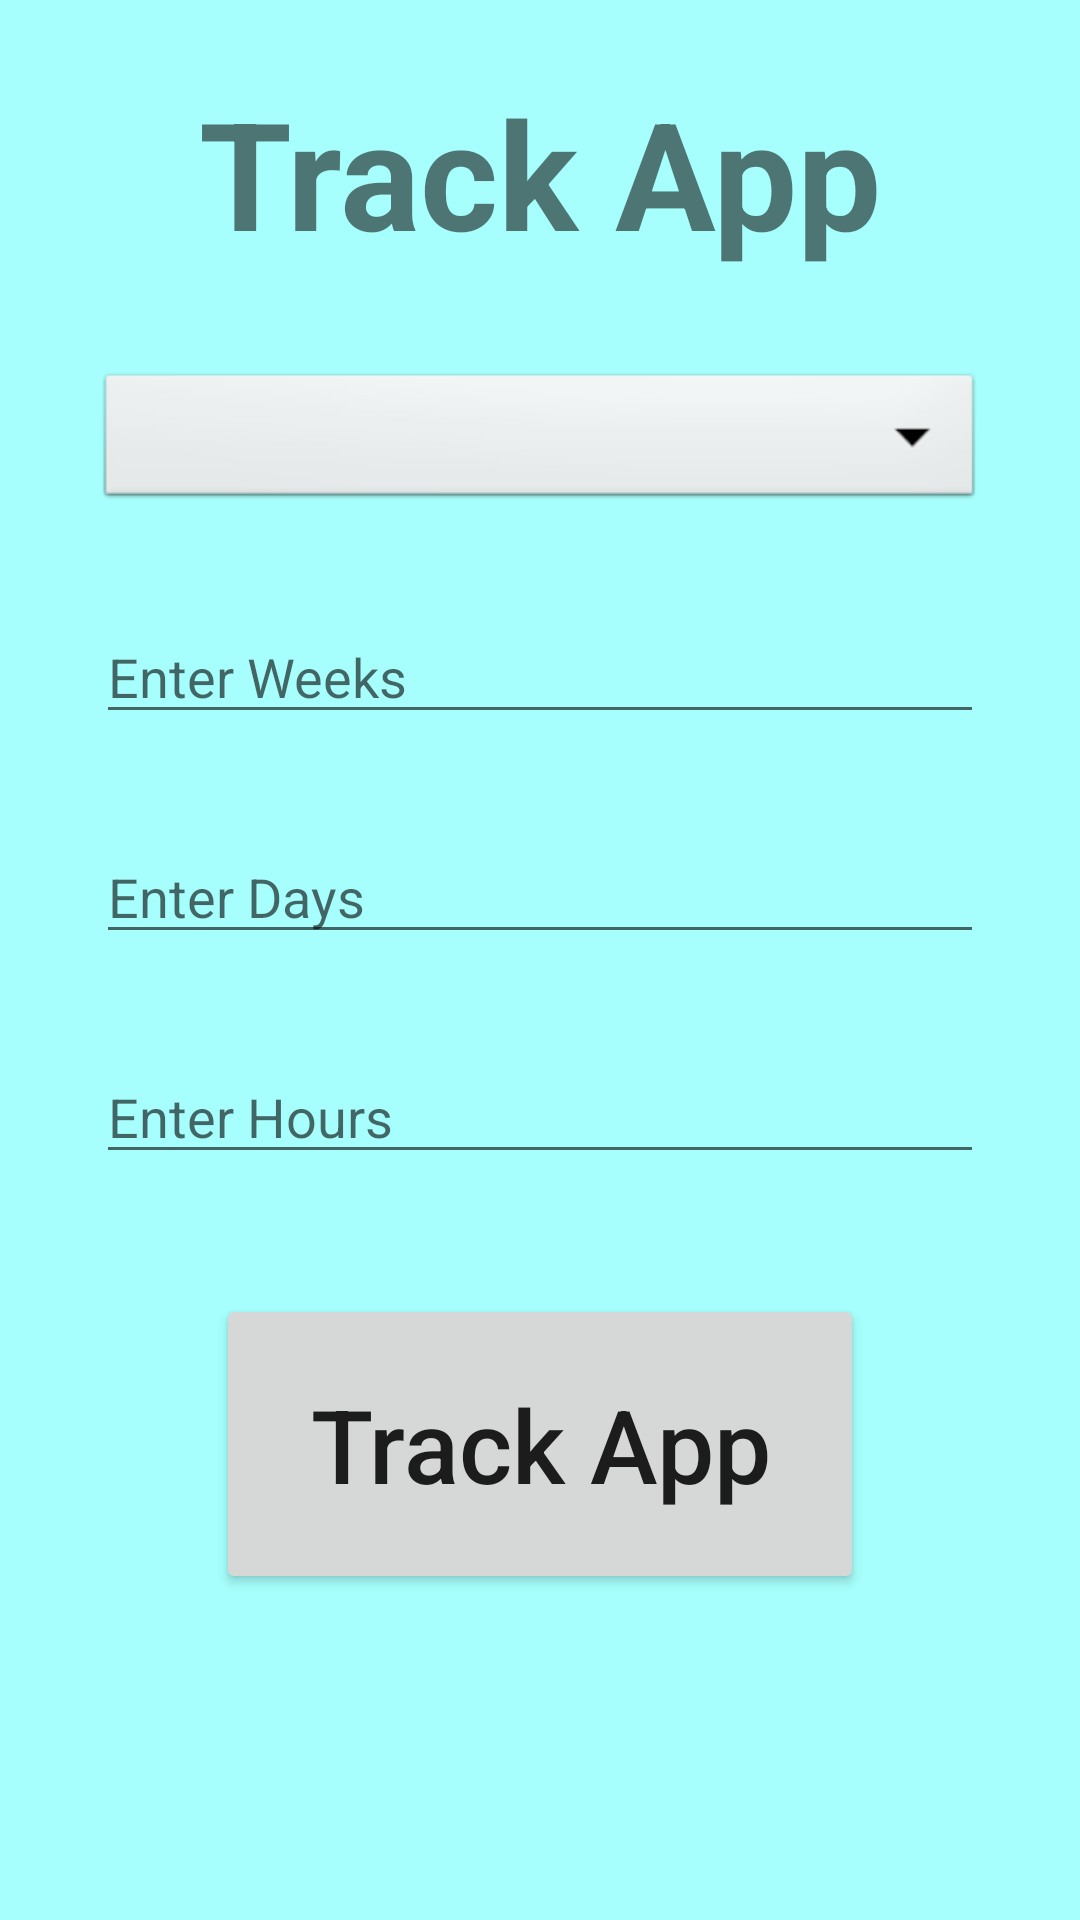

Here is an Android app screen rendered from its layout file. Give the layout XML and the strings, colors and styles it references.
<!-- AndroidManifest.xml: application theme Theme.Health_App_Activity_Tracker_Reporter -->
<!-- res/layout/activity_add_app_to_tracker.xml -->
<?xml version="1.0" encoding="utf-8"?>
<androidx.constraintlayout.widget.ConstraintLayout xmlns:android="http://schemas.android.com/apk/res/android"
    xmlns:app="http://schemas.android.com/apk/res-auto"
    xmlns:tools="http://schemas.android.com/tools"
    android:layout_width="match_parent"
    android:layout_height="match_parent"
    tools:context="com.health_app_activity_tracker_reporter.AddAppToTrackerActivity">

    <TextView
        android:id="@+id/heading"
        android:layout_width="wrap_content"
        android:layout_height="wrap_content"
        android:layout_marginTop="24dp"
        android:text="Track App"
        android:textSize="50sp"
        android:textStyle="bold"
        app:layout_constraintEnd_toEndOf="parent"
        app:layout_constraintStart_toStartOf="parent"
        app:layout_constraintTop_toTopOf="parent" />

    <ScrollView
        android:layout_width="0dp"
        android:layout_height="wrap_content"
        android:layout_marginStart="32dp"
        android:layout_marginLeft="32dp"
        android:layout_marginTop="32dp"
        android:layout_marginEnd="32dp"
        android:layout_marginRight="32dp"
        app:layout_constraintEnd_toEndOf="parent"
        app:layout_constraintStart_toStartOf="parent"
        app:layout_constraintTop_toBottomOf="@+id/heading">

        <androidx.constraintlayout.widget.ConstraintLayout
            android:layout_width="match_parent"
            android:layout_height="match_parent"
            android:focusable="true"
            android:focusableInTouchMode="true">

            <Spinner
                android:id="@+id/selectAppName"
                android:layout_width="match_parent"
                android:layout_height="wrap_content"
                android:background="@android:drawable/btn_dropdown"
                android:spinnerMode="dropdown"
                app:layout_constraintStart_toStartOf="parent"
                app:layout_constraintTop_toTopOf="parent" />

            <EditText
                android:id="@+id/regWeeks"
                android:layout_width="match_parent"
                android:layout_height="wrap_content"
                android:layout_marginTop="32dp"
                android:hint="Enter Weeks"
                android:inputType="number"
                app:layout_constraintEnd_toEndOf="parent"
                app:layout_constraintStart_toStartOf="parent"
                app:layout_constraintTop_toBottomOf="@+id/selectAppName" />

            <EditText
                android:id="@+id/regDays"
                android:layout_width="match_parent"
                android:layout_height="wrap_content"
                android:layout_marginTop="32dp"
                android:hint="Enter Days"
                android:inputType="number"
                app:layout_constraintEnd_toEndOf="parent"
                app:layout_constraintStart_toStartOf="parent"
                app:layout_constraintTop_toBottomOf="@+id/regWeeks" />

            <EditText
                android:id="@+id/regHours"
                android:layout_width="match_parent"
                android:layout_height="wrap_content"
                android:layout_marginTop="32dp"
                android:hint="Enter Hours"
                android:inputType="number"
                app:layout_constraintEnd_toEndOf="parent"
                app:layout_constraintStart_toStartOf="parent"
                app:layout_constraintTop_toBottomOf="@+id/regDays" />

            <Button
                android:id="@+id/reg_btn_Track_app"
                android:layout_width="match_parent"
                android:layout_height="100dp"
                android:layout_margin="40dp"
                android:layout_marginTop="32dp"
                android:elevation="2dp"
                android:text="Track App"
                android:textAllCaps="false"
                android:textSize="34sp"
                app:layout_constraintEnd_toEndOf="parent"
                app:layout_constraintStart_toStartOf="parent"
                app:layout_constraintTop_toBottomOf="@+id/regHours" />

        </androidx.constraintlayout.widget.ConstraintLayout>

    </ScrollView>

</androidx.constraintlayout.widget.ConstraintLayout>
<!-- resources referenced by this layout -->
<resources>
  <style name="Theme.Health_App_Activity_Tracker_Reporter" parent="Theme.MaterialComponents.DayNight.DarkActionBar">
          
          <item name="colorPrimary">@color/colorPrimaryDark</item>
          <item name="colorPrimaryVariant">@color/colorPrimary</item>
          <item name="colorOnPrimary">@color/white</item>
          
          <item name="colorSecondary">@color/teal_200</item>
          <item name="colorSecondaryVariant">@color/teal_700</item>
          <item name="colorOnSecondary">@color/black</item>
          
          <item name="android:statusBarColor" tools:targetApi="l">?attr/colorPrimaryVariant</item>
          
          <item name="android:windowBackground">@color/aqua</item>
  
      </style>
  <color name="colorPrimaryDark">#ffa600</color>
  <color name="colorPrimary">#ffd000</color>
  <color name="white">#FFFFFFFF</color>
  <color name="teal_200">#FF03DAC5</color>
  <color name="teal_700">#FF018786</color>
  <color name="black">#FF000000</color>
  <color name="aqua">#a6fffc</color>
</resources>
